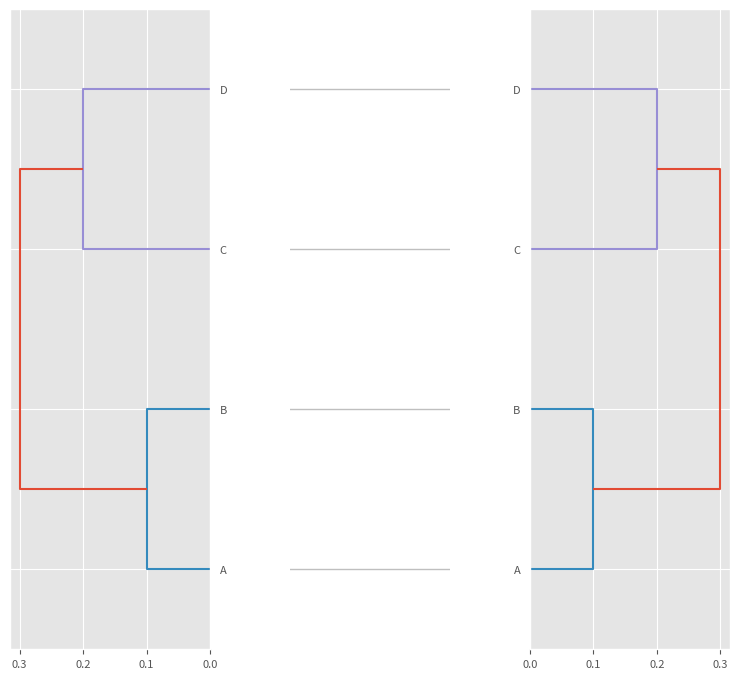

The script that saved this image:
# A Python package to plot tanglegrams
#
#    Copyright (C) 2017 Philipp Schlegel
#
#    This program is free software: you can redistribute it and/or modify
#    it under the terms of the GNU General Public License as published by
#    the Free Software Foundation, either version 3 of the License, or
#    (at your option) any later version.
#
#    This program is distributed in the hope that it will be useful,
#    but WITHOUT ANY WARRANTY; without even the implied warranty of
#    MERCHANTABILITY or FITNESS FOR A PARTICULAR PURPOSE.  See the
#    GNU General Public License for more details.
#
#    You should have received a copy of the GNU General Public License
#    along


import matplotlib.pyplot as plt
import scipy.cluster as sclust
import scipy.spatial.distance as sdist
import numpy as np
import pandas as pd
import pylab
import math
import logging


__all__ = ['gen_tangle', 'get_entanglement']

# Set up logging
module_logger = logging.getLogger(__name__)
module_logger.setLevel(logging.INFO)
if not module_logger.handlers:
    # Generate stream handler
    sh = logging.StreamHandler()
    sh.setLevel(logging.INFO)
    # Create formatter and add it to the handlers
    formatter = logging.Formatter(
                '%(levelname)-5s : %(message)s (%(name)s)')
    sh.setFormatter(formatter)
    module_logger.addHandler(sh)


def gen_tangle(a, b, labelsA=None, labelsB=None, optimize_order=True,
               color_by_diff=True, link_kwargs={}, dend_kwargs={}):
    """Plot a tanglegram from two dendrograms.

    Parameters
    ----------
    (a,b) :                 pandas.DataFrame | scipy.cluster.hierarchy.linkage
                            Dendrograms to be compared. If DataFrame, will be
                            considered a distance matrix and linkage is
                            generated (see ``link_kwargs``).
    (labelsA,labelsB) :     list of str
                            If not provided and a/b are pandas Dataframes,
                            will try to extract from columns.
    optimize_order :        bool
                            If True, will try rearranging dendrogram to
                            optimise pairing of similar values.
    link_kwargs :           dict, optional
                            Keyword arguments to be passed on to ``scipy.cluster.hierarchy.linkage``
    dend_kwargs :           dict, optional
                            Keyword arguments to be passed on to ``scipy.cluster.hierarchy.dendrogram``

    Returns
    -------
    matplotlib figure

    """
    plt.style.use('ggplot')

    if isinstance(a, pd.DataFrame):
        module_logger.info('Generating linkage from distances')
        link1 = sclust.hierarchy.linkage(sdist.squareform(a, checks=False), **link_kwargs)
        if not labelsA:
            labelsA = a.columns.tolist()
    elif isinstance(a, np.ndarray):
        link1 = a
    else:
        raise TypeError('Parameter `a` needs to be either pandas DataFrame or numpy array')

    if isinstance(b, pd.DataFrame):
        module_logger.info('Generating linkage from distances')
        link2 = sclust.hierarchy.linkage(sdist.squareform(b, checks=False), **link_kwargs)
        if not labelsB:
            labelsB = b.columns.tolist()
    elif isinstance(b, np.ndarray):
        link2 = b
    else:
        raise TypeError('Parameter `b` needs to be either pandas DataFrame or numpy array')

    if optimize_order:
        link1, link2, save_entang = _optimize_leaf_order(link1, link2, labelsA, labelsB)

    fig = pylab.figure(figsize=(8, 8))

    # Compute and plot left dendrogram.
    ax1 = fig.add_axes([0.05, 0.1, 0.25, 0.8])
    Z1 = sclust.hierarchy.dendrogram(link1, orientation='left', labels=labelsA, **dend_kwargs)
    #ax1.set_xticks([])
    #ax1.set_yticks([])

    # Compute and plot right dendrogram.
    ax2 = fig.add_axes([0.7, 0.1, 0.25, 0.8]) #[0.3, 0.71, 0.6, 0.2])
    Z2 = sclust.hierarchy.dendrogram(link2, labels=labelsB, orientation='right', **dend_kwargs)
    #ax2.set_xticks([])
    #ax2.set_yticks([])

    missing = list(set([l for l in Z1['ivl'] if l not in Z2['ivl']] + [l for l in Z2['ivl'] if l not in Z1['ivl']]))
    if any(missing):
        module_logger.warning('Labels {0} do not exist in both dendrograms'.format(missing))

    # Generate middle plot with connecting lines
    ax3 = fig.add_axes([0.4, 0.1, 0.2, 0.8])
    ax3.axis('off')
    ax3.set_xlim((0, 1))

    # Get min and max y dimensions
    max_y = max(ax1.viewLim.y1, ax2.viewLim.y1)
    min_y = min(ax1.viewLim.y0, ax2.viewLim.y0)

    # Make sure labels of both dendrograms have the same font size
    ax1.set_yticklabels(ax1.get_yticklabels(), fontsize=8)
    ax2.set_yticklabels(ax2.get_yticklabels(), fontsize=8)

    ax1.set_xticklabels(ax1.get_xticklabels(), fontsize=8)
    ax2.set_xticklabels(ax2.get_xticklabels(), fontsize=8)

    # Make sure all y axes have same resolution
    for _ in [ax3]: #[ax1,ax2,ax3]:
        _.set_ylim((min_y, max_y))

    # Now iterate over all left leaves
    for ix_l, l in enumerate(Z1['ivl']):
        # Skip if no corresponding element
        if l not in Z2['ivl']:
            continue

        ix_r = Z2['ivl'].index(l)

        coords_l = (ax3.viewLim.y1 - ax3.viewLim.y0) / (len(Z1['leaves'])) * (ix_l + .5)
        coords_r = (ax3.viewLim.y1 - ax3.viewLim.y0) / (len(Z2['leaves'])) * (ix_r + .5)

        if not color_by_diff:
            c = 'black'
        else:
            v = max(round(.75 - math.fabs(ix_l - ix_r) / len(Z1['ivl']), 2), 0)
            c = (v, v, v)

        ax3.plot([0, 1], [coords_l, coords_r], '-', linewidth=1, c=c)

    module_logger.info('Done. Use matplotlib.pyplot.show() to show plot.')

    return fig


def rotate(linkage, i, copy=True):
    """Rotate linkage at given hinge."""
    if copy:
        linkage = linkage.copy()
    # Rotate
    linkage[i] = [linkage[i, 1], linkage[i, 0], linkage[i, 2], linkage[i, 3]]

    return linkage


def get_all_linkage(linkage, li_MID):
    """Generate all possible combinations of rotations for a given linkage.

    Parameters
    ----------
    linkage :       scipy.cluster.hierarchy.linkage
    li_MID :        int
                    Index of the linkage at which to stop rotating.

    """
    length = len(linkage)
    linkage = linkage.reshape(-1, length, 4)
    i = length - 1
    while i >= li_MID:
        for item in linkage:
            new = item.copy()
            new[i] = [new[i, 1], new[i, 0], new[i, 2], new[i, 3]]
            linkage = np.append(linkage, new)
            linkage = linkage.reshape(-1, length, 4)
        i -= 1
    return linkage


def bottom_up(li_MID, link1, link2, min_entang, labels1, labels2):
    """Rotate dendrogram from bottom to "li_MID" and find smallest entanglement."""
    # Find leafs and entanglement of start position
    leafs1 = sclust.hierarchy.leaves_list(link1)
    leafs2 = sclust.hierarchy.leaves_list(link2)
    lindex1 = dict(zip(labels1, leafs1))
    lindex2 = dict(zip(labels2, leafs2))
    min_entang = get_entanglement(lindex1, lindex2)

    # No go over each hinge/knot from bottom to "li_MID" and rotate it
    for i in range(li_MID):
        # Rotate left and right linkage
        new1 = rotate(link1, i)
        new2 = rotate(link2, i)

        # Generate leafs for the new variants
        leafsn1 = sclust.hierarchy.leaves_list(new1)
        leafsn2 = sclust.hierarchy.leaves_list(new2)
        lindexn1 = dict(zip(labels1, leafsn1))
        lindexn2 = dict(zip(labels2, leafsn2))

        # Now test pairwise entanglement
        for j, lx1 in zip([link1, new1],
                          [lindex1, lindexn1]):
            for k, lx2 in zip([link2, new2],
                              [lindex2, lindexn2]):
                new_entang = get_entanglement(lx1, lx2)

                if new_entang < min_entang:
                    min_entang = new_entang
                    link1 = j
                    link2 = k
                    lindex1 = lx1
                    lindex2 = lx2

    return link1, link2, min_entang


def refine(best_linkage1, best_linkage2, min_entang, labels1, labels2):
    """Refine rotation to maximize horizontal lines."""
    leafs1 = sclust.hierarchy.leaves_list(best_linkage1)
    leafs2 = sclust.hierarchy.leaves_list(best_linkage2)
    lindex1 = dict(zip(labels1, leafs1))
    lindex2 = dict(zip(labels2, leafs2))

    for k, z in lindex1.items():
        if z != lindex2[k]:
            find1 = lindex1[k]
            find2 = lindex2[k]
            for num, item in enumerate(best_linkage1):
                if item[0] == find1 or item[1] == find1:
                    knot1 = num
            for num, item in enumerate(best_linkage2):
                if item[0] == find2 or item[1] == find2:
                    knot2 = num
            new1 = rotate(best_linkage1, knot1)
            new2 = rotate(best_linkage2, knot2)
            all1 = np.append([best_linkage1], [new1], axis=0)
            all2 = np.append([best_linkage2], [new2], axis=0)

            all1_lindices = []
            for j in all1:
                leafs1 = sclust.hierarchy.leaves_list(j)
                all1_lindices.append(dict(zip(labels1, leafs1)))

            all2_lindices = []
            for k in all2:
                leafs2 = sclust.hierarchy.leaves_list(k)
                all2_lindices.append(dict(zip(labels2, leafs2)))

            for j, lindex1 in zip(all1, all1_lindices):
                for k, lindex2 in zip(all2, all2_lindices):
                    new_entang = get_entanglement(lindex1, lindex2)
                    if new_entang < min_entang:
                        min_entang = new_entang
                        best_linkage1 = j
                        best_linkage2 = k

    return best_linkage1, best_linkage2, min_entang


def _optimize_leaf_order(linkage_matrix1, linkage_matrix2, labels1, labels2):
    """Optimizes leaf order of linkage 1 and 2 to best match each other.

    Parameters
    ----------
    linkage_matrix1 :     scipy.cluster.hierarchy.linkage
                          First of the two linkages to be matched.
    linkage_matrix2 :     scipy.cluster.hierarchy.linkage
                          Second of the two linkages to be matched.
    labels1, labels2 :    lists of str

    Returns
    -------
    optimized linkage1
    optimized linkage2
    entanglement

    """
    final_entang = float('inf')
    cond = 0

    for li_MID in range(len(linkage_matrix1) - 1, 1, -1):
        old_entang = final_entang
        # Generate all possible combinations for rotating the dendrogram
        # at the hinges up to the given height
        all_linkage1 = get_all_linkage(linkage_matrix1, li_MID)
        all_linkage2 = get_all_linkage(linkage_matrix2, li_MID)

        # Calculate label indices for all variants
        all_lindex1 = []
        for i in all_linkage1:
            leafs1 = sclust.hierarchy.leaves_list(i)
            all_lindex1.append(dict(zip(labels1, leafs1)))

        all_lindex2 = []
        for j in all_linkage2:
            leafs2 = sclust.hierarchy.leaves_list(j)
            all_lindex2.append(dict(zip(labels2, leafs2)))

        for i, lindex1 in zip(all_linkage1, all_lindex1):
            for j, lindex2 in zip(all_linkage2, all_lindex2):
                best_linkage1 = i
                best_linkage2 = j

                min_entang = get_entanglement(lindex1, lindex2)

                if min_entang < final_entang:
                    final_linkage1 = best_linkage1
                    final_linkage2 = best_linkage2
                    final_entang = min_entang

        # Convergence condition
        if old_entang == final_entang:
            cond += 1
        old_entang = final_entang

        # Stop if entanglement has not improved twice
        if cond == 2:
            break
            
    # See if we can squeeze out even more
    old_entang = final_entang
    while True:
        # Coarse optimization
        (final_linkage1,
         final_linkage2,
         final_entang) = bottom_up(li_MID,
                                   final_linkage1, final_linkage2,
                                   final_entang,
                                   labels1, labels2)
        # Stop if no more improvement
        if final_entang >= old_entang:
            break
        old_entang = final_entang

    # Fine optimization
    (final_linkage1,
     final_linkage2,
     final_entang) = refine(final_linkage1, final_linkage2,
                            final_entang,
                            labels1, labels2)

    module_logger.info('Finished optimising at entanglement {0}'.format(final_entang))
    return final_linkage1, final_linkage2, []


def get_entanglement(lindex1, lindex2):
    """Calculage average displacement of leafs in dendogram 1 and 2.

    Ignores leafs that aren't present in both dendrograms.
    """
    assert isinstance(lindex1, dict)
    assert isinstance(lindex2, dict)

    exist_in_both = list(set(lindex1) & set(lindex2))

    if not exist_in_both:
        raise ValueError('Not a single matching label in both dendrograms.')

    return sum([math.fabs(lindex1[l] - lindex2[l]) for l in exist_in_both]) / len(exist_in_both)


if __name__ == '__main__':
    labelsA = ['A', 'B', 'C', 'D']
    labelsB = ['B', 'A', 'C', 'D']
    data = [[ 0,  .1,  .4, .3],
            [.1,   0,  .5, .6],
            [ .4, .5,   0, .2],
            [ .3, .6,  .2,  0]]

    mat1 = pd.DataFrame(data,
                        columns=labelsA,
                        index=labelsA)

    mat2 = pd.DataFrame(data,
                        columns=labelsB,
                        index=labelsB)

    # Plot tanglegram
    fig = gen_tangle(mat1, mat2)
    plt.show()
